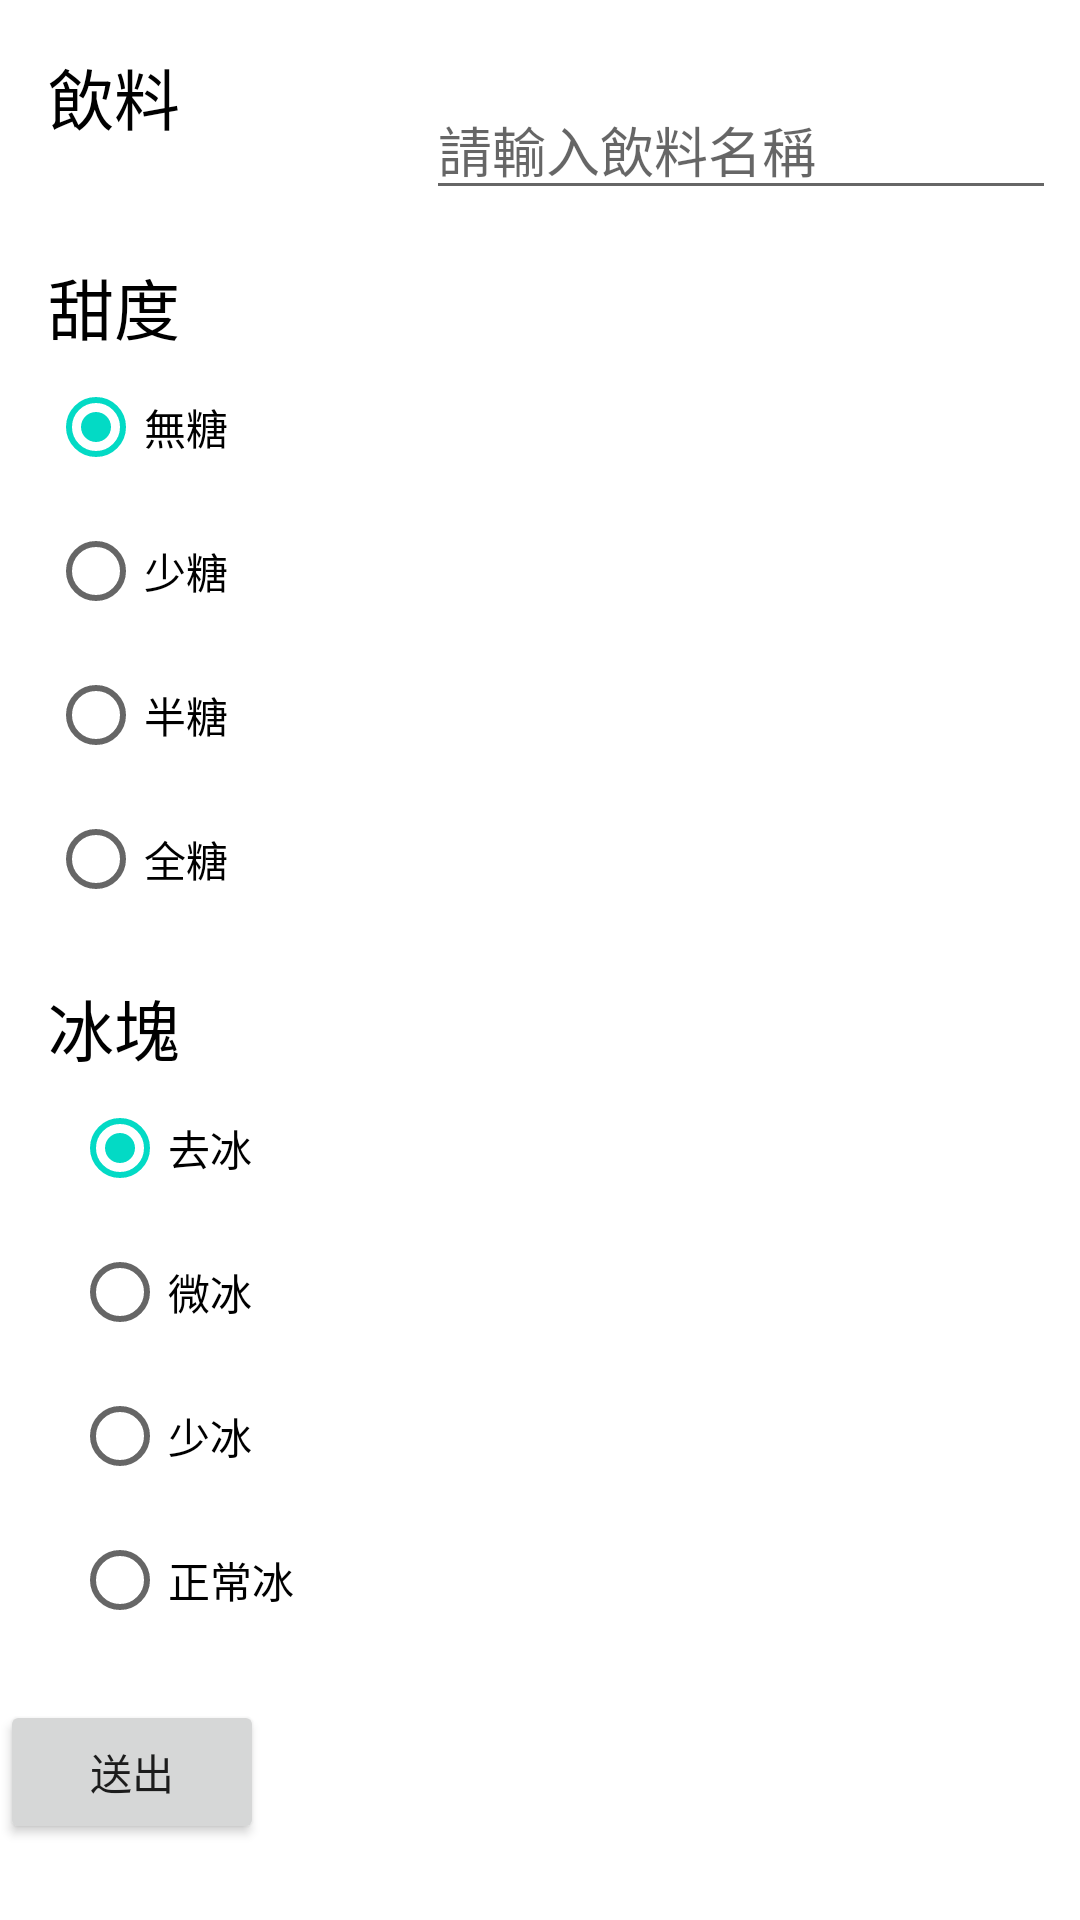

Layout XML and referenced resources for this Android screen:
<!-- AndroidManifest.xml: application theme Theme.Android_java_2 -->
<!-- res/layout/activity_main2.xml -->
<?xml version="1.0" encoding="utf-8"?>
<androidx.constraintlayout.widget.ConstraintLayout xmlns:android="http://schemas.android.com/apk/res/android"
    xmlns:app="http://schemas.android.com/apk/res-auto"
    xmlns:tools="http://schemas.android.com/tools"
    android:layout_width="match_parent"
    android:layout_height="match_parent"
    tools:context=".MainActivity2">

    <TextView
        android:id="@+id/textView"
        android:layout_width="wrap_content"
        android:layout_height="wrap_content"
        android:layout_marginStart="16dp"
        android:layout_marginTop="16dp"
        android:text="飲料"
        android:textColor="@android:color/black"
        android:textSize="22sp"
        app:layout_constraintStart_toStartOf="parent"
        app:layout_constraintTop_toTopOf="parent" />

    <EditText
        android:id="@+id/ed_drink"
        android:layout_width="0dp"
        android:layout_height="wrap_content"
        android:layout_marginTop="8dp"
        android:layout_marginEnd="8dp"
        android:ems="10"
        android:hint="請輸入飲料名稱"
        android:inputType="textPersonName"
        app:layout_constraintBottom_toBottomOf="@+id/textView"
        app:layout_constraintEnd_toEndOf="parent"
        app:layout_constraintTop_toBottomOf="@+id/textView" />

    <TextView
        android:id="@+id/textView2"
        android:layout_width="wrap_content"
        android:layout_height="wrap_content"
        android:layout_marginTop="16dp"
        android:text="甜度"
        android:textColor="@android:color/black"
        android:textSize="22sp"
        app:layout_constraintStart_toStartOf="@+id/textView"
        app:layout_constraintTop_toBottomOf="@+id/ed_drink" />

    <RadioGroup
        android:id="@+id/radioGroup"
        android:layout_width="wrap_content"
        android:layout_height="wrap_content"
        app:layout_constraintStart_toStartOf="@+id/textView"
        app:layout_constraintTop_toBottomOf="@+id/textView2">
        <RadioButton
            android:id="@+id/radioButton"
            android:layout_width="wrap_content"
            android:layout_height="wrap_content"
            android:layout_weight="1"
            android:checked="true"
            android:text="無糖" />

        <RadioButton
            android:id="@+id/radioButton2"
            android:layout_width="wrap_content"
            android:layout_height="wrap_content"
            android:layout_weight="1"
            android:text="少糖" />

        <RadioButton
            android:id="@+id/radioButton3"
            android:layout_width="wrap_content"
            android:layout_height="wrap_content"
            android:layout_weight="1"
            android:text="半糖" />

        <RadioButton
            android:id="@+id/radioButton4"
            android:layout_width="wrap_content"
            android:layout_height="wrap_content"
            android:layout_weight="1"
            android:checked="false"
            android:text="全糖" />

    </RadioGroup>

    <TextView
        android:id="@+id/textView3"
        android:layout_width="wrap_content"
        android:layout_height="wrap_content"
        android:layout_marginTop="16dp"
        android:text="冰塊"
        android:textColor="@android:color/black"
        android:textSize="22sp"
        app:layout_constraintStart_toStartOf="@+id/textView"
        app:layout_constraintTop_toBottomOf="@+id/radioGroup" />

    <RadioGroup
        android:id="@+id/radioGroup2"
        android:layout_width="wrap_content"
        android:layout_height="wrap_content"
        android:layout_marginStart="8dp"
        app:layout_constraintStart_toStartOf="@+id/textView"
        app:layout_constraintTop_toBottomOf="@+id/textView3">

        <RadioButton
            android:id="@+id/radioButton5"
            android:layout_width="wrap_content"
            android:layout_height="wrap_content"
            android:layout_weight="1"
            android:text="去冰"
            android:checked="true"/>

        <RadioButton
            android:id="@+id/radioButton6"
            android:layout_width="wrap_content"
            android:layout_height="wrap_content"
            android:layout_weight="1"
            android:text="微冰" />

        <RadioButton
            android:id="@+id/radioButton7"
            android:layout_width="wrap_content"
            android:layout_height="wrap_content"
            android:layout_weight="1"
            android:text="少冰" />

        <RadioButton
            android:id="@+id/radioButton8"
            android:layout_width="wrap_content"
            android:layout_height="wrap_content"
            android:layout_weight="1"
            android:text="正常冰" />
    </RadioGroup>

    <Button
        android:id="@+id/btn_send"
        android:layout_width="wrap_content"
        android:layout_height="wrap_content"
        android:layout_marginTop="16dp"
        android:text="送出"
        app:layout_constraintStart_toStartOf="parent"
        app:layout_constraintTop_toBottomOf="@+id/radioGroup2" />

</androidx.constraintlayout.widget.ConstraintLayout>
<!-- resources referenced by this layout -->
<resources>
  <style name="Theme.Android_java_2" parent="Theme.MaterialComponents.DayNight.DarkActionBar">
          
          <item name="colorPrimary">@color/purple_500</item>
          <item name="colorPrimaryVariant">@color/purple_700</item>
          <item name="colorOnPrimary">@color/white</item>
          
          <item name="colorSecondary">@color/teal_200</item>
          <item name="colorSecondaryVariant">@color/teal_700</item>
          <item name="colorOnSecondary">@color/black</item>
          
          <item name="android:statusBarColor" tools:targetApi="l">?attr/colorPrimaryVariant</item>
          
      </style>
  <!-- not gathered from this repository: default colours our renderer supplied (Android Studio template values) -->
  <color name="purple_500">#FF6200EE</color>
  <color name="purple_700">#FF3700B3</color>
  <color name="teal_200">#FF03DAC5</color>
  <color name="teal_700">#FF018786</color>
  <color name="black">#FF000000</color>
  <color name="white">#FFFFFFFF</color>
</resources>
